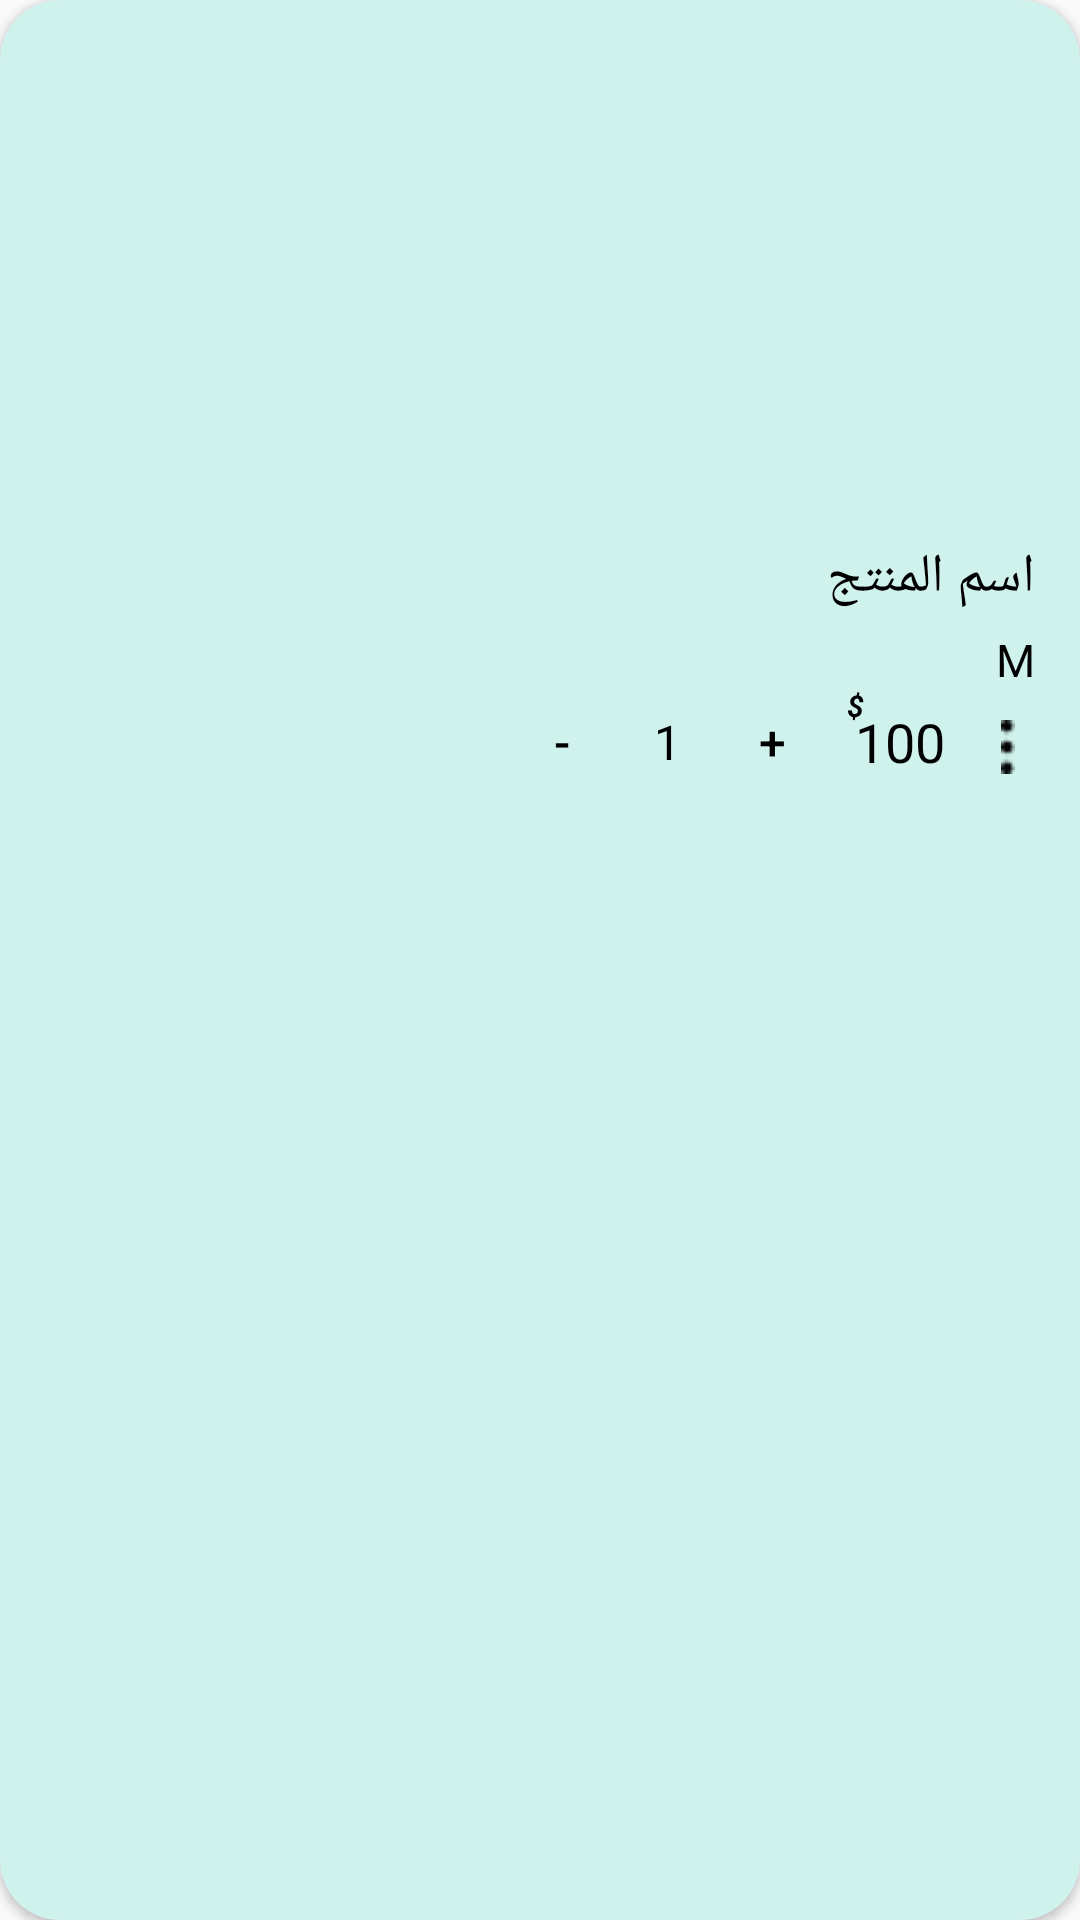

Produce the Android XML layout that renders to this screen, including the resource entries it uses.
<!-- AndroidManifest.xml: application theme Theme.Silti -->
<!-- res/layout/rv_product_incart.xml -->
<?xml version="1.0" encoding="utf-8"?>
<androidx.cardview.widget.CardView xmlns:android="http://schemas.android.com/apk/res/android"
    android:layout_width="190dp"
    xmlns:app="http://schemas.android.com/apk/res-auto"
    android:backgroundTint="#D0F2ED"
    app:cardCornerRadius="20dp"
    android:layout_height="wrap_content">
    <androidx.constraintlayout.widget.ConstraintLayout
        android:layout_width="match_parent"
        android:layout_height="match_parent"
        android:background="@drawable/backgorund_product">
        <ImageButton
            android:id="@+id/like_red"
            android:layout_width="30dp"
            android:layout_height="30dp"
            android:src="@drawable/like_red"
            app:circularflow_radiusInDP="20dp"
            android:visibility="gone"
            android:padding="5dp"
            app:layout_constraintLeft_toLeftOf="parent"
            app:layout_constraintTop_toTopOf="parent"
            android:layout_marginLeft="10dp"
            android:layout_marginTop="10dp"
            android:background="@drawable/background_like"/>

        <ImageView
            android:id="@+id/ImgProduct"
            android:layout_width="150dp"
            android:layout_height="150dp"
            app:layout_constraintTop_toTopOf="parent"
            app:layout_constraintEnd_toEndOf="parent"
            app:layout_constraintStart_toStartOf="parent"
            android:layout_marginTop="20dp"/>



        <TextView
            android:id="@+id/name"
            android:layout_width="wrap_content"
            android:layout_height="wrap_content"
            app:layout_constraintRight_toRightOf="parent"
            app:layout_constraintTop_toBottomOf="@id/ImgProduct"
            android:layout_marginTop="10dp"
            android:layout_marginRight="15dp"
            android:textColor="@color/black"
            android:textSize="18sp"
            android:text="اسم المنتج"/>

        <TextView
            android:id="@+id/size"
            android:layout_width="wrap_content"
            android:layout_height="wrap_content"
            app:layout_constraintRight_toRightOf="@id/name"
            app:layout_constraintTop_toBottomOf="@id/name"
            android:layout_marginTop="5dp"
            android:textColor="@color/black"
            android:textSize="15sp"
            android:text="M"/>
        <ImageView
            android:id="@+id/menu"
            android:layout_width="18sp"
            android:layout_height="18sp"
            app:layout_constraintTop_toBottomOf="@id/size"
            app:layout_constraintRight_toRightOf="@id/size"
            android:src="@drawable/menu"
            android:layout_marginTop="10dp"/>

        <TextView
            android:id="@+id/price"
            android:layout_width="wrap_content"
            android:layout_height="wrap_content"
            app:layout_constraintRight_toRightOf="@id/menu"
            app:layout_constraintTop_toBottomOf="@id/size"
            android:layout_marginRight="30dp"
            android:layout_marginTop="5dp"
            android:textColor="@color/black"
            android:textSize="18sp"
            android:text="100"/>
        <TextView
            android:layout_width="wrap_content"
            android:layout_height="wrap_content"
            android:textSize="10dp"
            android:textColor="@color/black"
            android:text="$"
            app:layout_constraintTop_toTopOf="@id/price"
            app:layout_constraintBottom_toTopOf="@id/price"
            app:layout_constraintLeft_toLeftOf="@id/price"
            app:layout_constraintRight_toLeftOf="@id/price"
            android:layout_marginRight="10dp"
            android:textStyle="italic|bold"/>

        <LinearLayout
            android:layout_width="wrap_content"
            android:layout_height="wrap_content"
            android:orientation="horizontal"
            android:layout_margin="10dp"
            app:layout_constraintRight_toLeftOf="@id/price"
            app:layout_constraintTop_toTopOf="@id/price"
            android:layout_marginRight="10dp"
            app:layout_constraintBottom_toBottomOf="@id/price"
            >
            <Button
                android:id="@+id/minus"
                android:layout_width="25dp"
                android:layout_height="25dp"
                android:background="@drawable/background_like"
                android:textColor="@color/black"
                android:textSize="16sp"
                android:layout_margin="5dp"
                android:text="-"
                />

            <TextView
                android:id="@+id/quantity"
                android:layout_width="25dp"
                android:layout_height="25dp"
                android:background="@drawable/background_like"
                android:layout_margin="5dp"
                android:text="1"
                android:textColor="@color/black"
                android:textSize="16sp"
                android:layout_gravity="center"
                android:gravity="center"/>
            <Button
                android:id="@+id/plus"
                android:layout_width="25dp"
                android:layout_height="25dp"
                android:background="@drawable/background_like"
                android:textColor="@color/black"
                android:layout_margin="5dp"
                android:textSize="16sp"
                android:text="+"/>
        </LinearLayout>


    </androidx.constraintlayout.widget.ConstraintLayout>


</androidx.cardview.widget.CardView>
<!-- resources referenced by this layout -->
<resources>
  <color name="black">#FF000000</color>
  <!-- drawable backgorund_product (drawable) -->
  <?xml version="1.0" encoding="utf-8"?>
  <shape xmlns:android="http://schemas.android.com/apk/res/android">
  
      <solid android:color="#D0F2ED"/>
      <corners android:radius="20dp"/>
  
  </shape>
  <!-- drawable like_red: png bitmap (drawable, 275 bytes) -->
  <!-- drawable menu: png bitmap (drawable, 208 bytes) -->
  <style name="Theme.Silti" parent="Base.Theme.Silti" />
  <style name="Base.Theme.Silti" parent="Theme.AppCompat.DayNight.NoActionBar">
          
          
      </style>
</resources>
